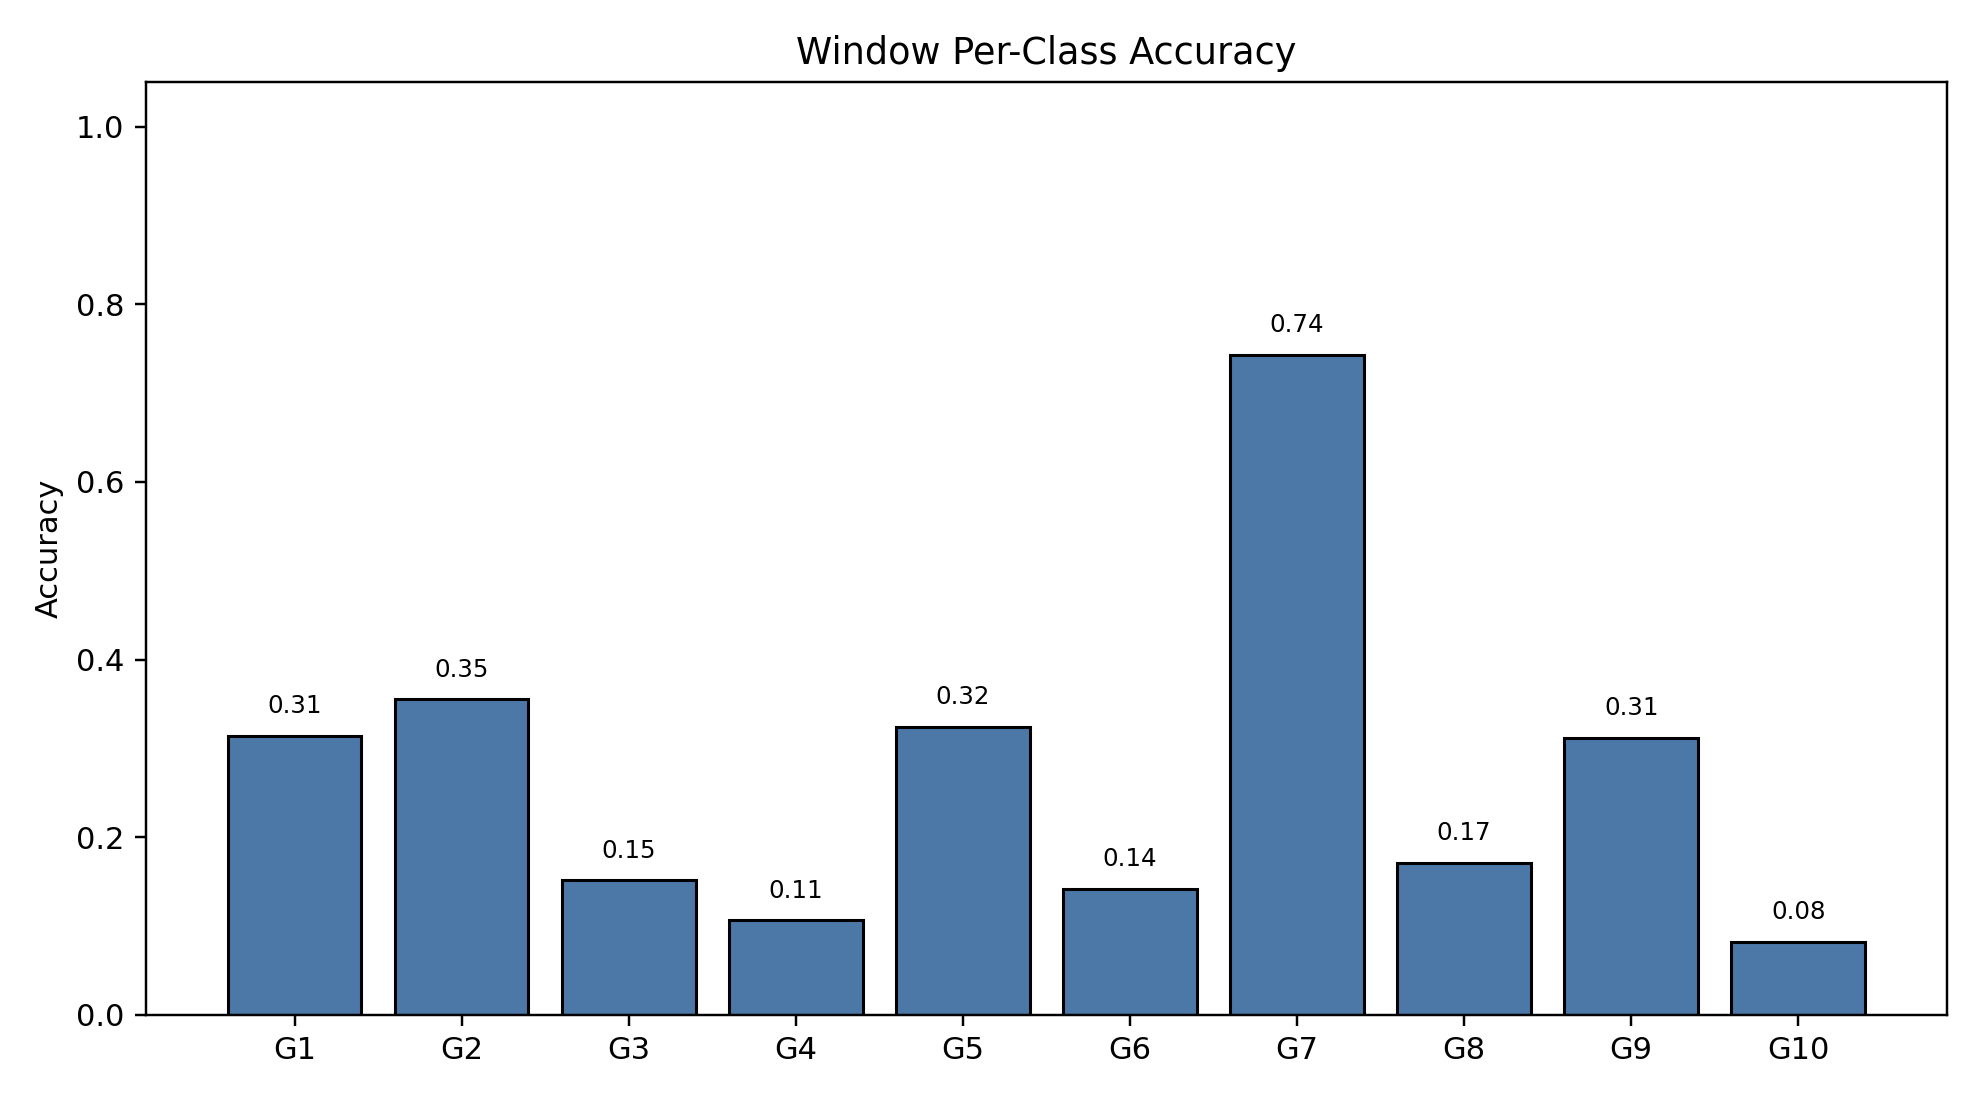

Values plotted in this chart, from the file beside it:
class_index, gesture_id, support, correct, accuracy
0, 1, 790, 248, 0.3139
1, 2, 693, 246, 0.355
2, 3, 766, 116, 0.1514
3, 4, 743, 79, 0.1063
4, 5, 734, 238, 0.3243
5, 6, 763, 108, 0.1415
6, 7, 755, 561, 0.743
7, 8, 707, 121, 0.1711
8, 9, 687, 214, 0.3115
9, 10, 683, 56, 0.08199
